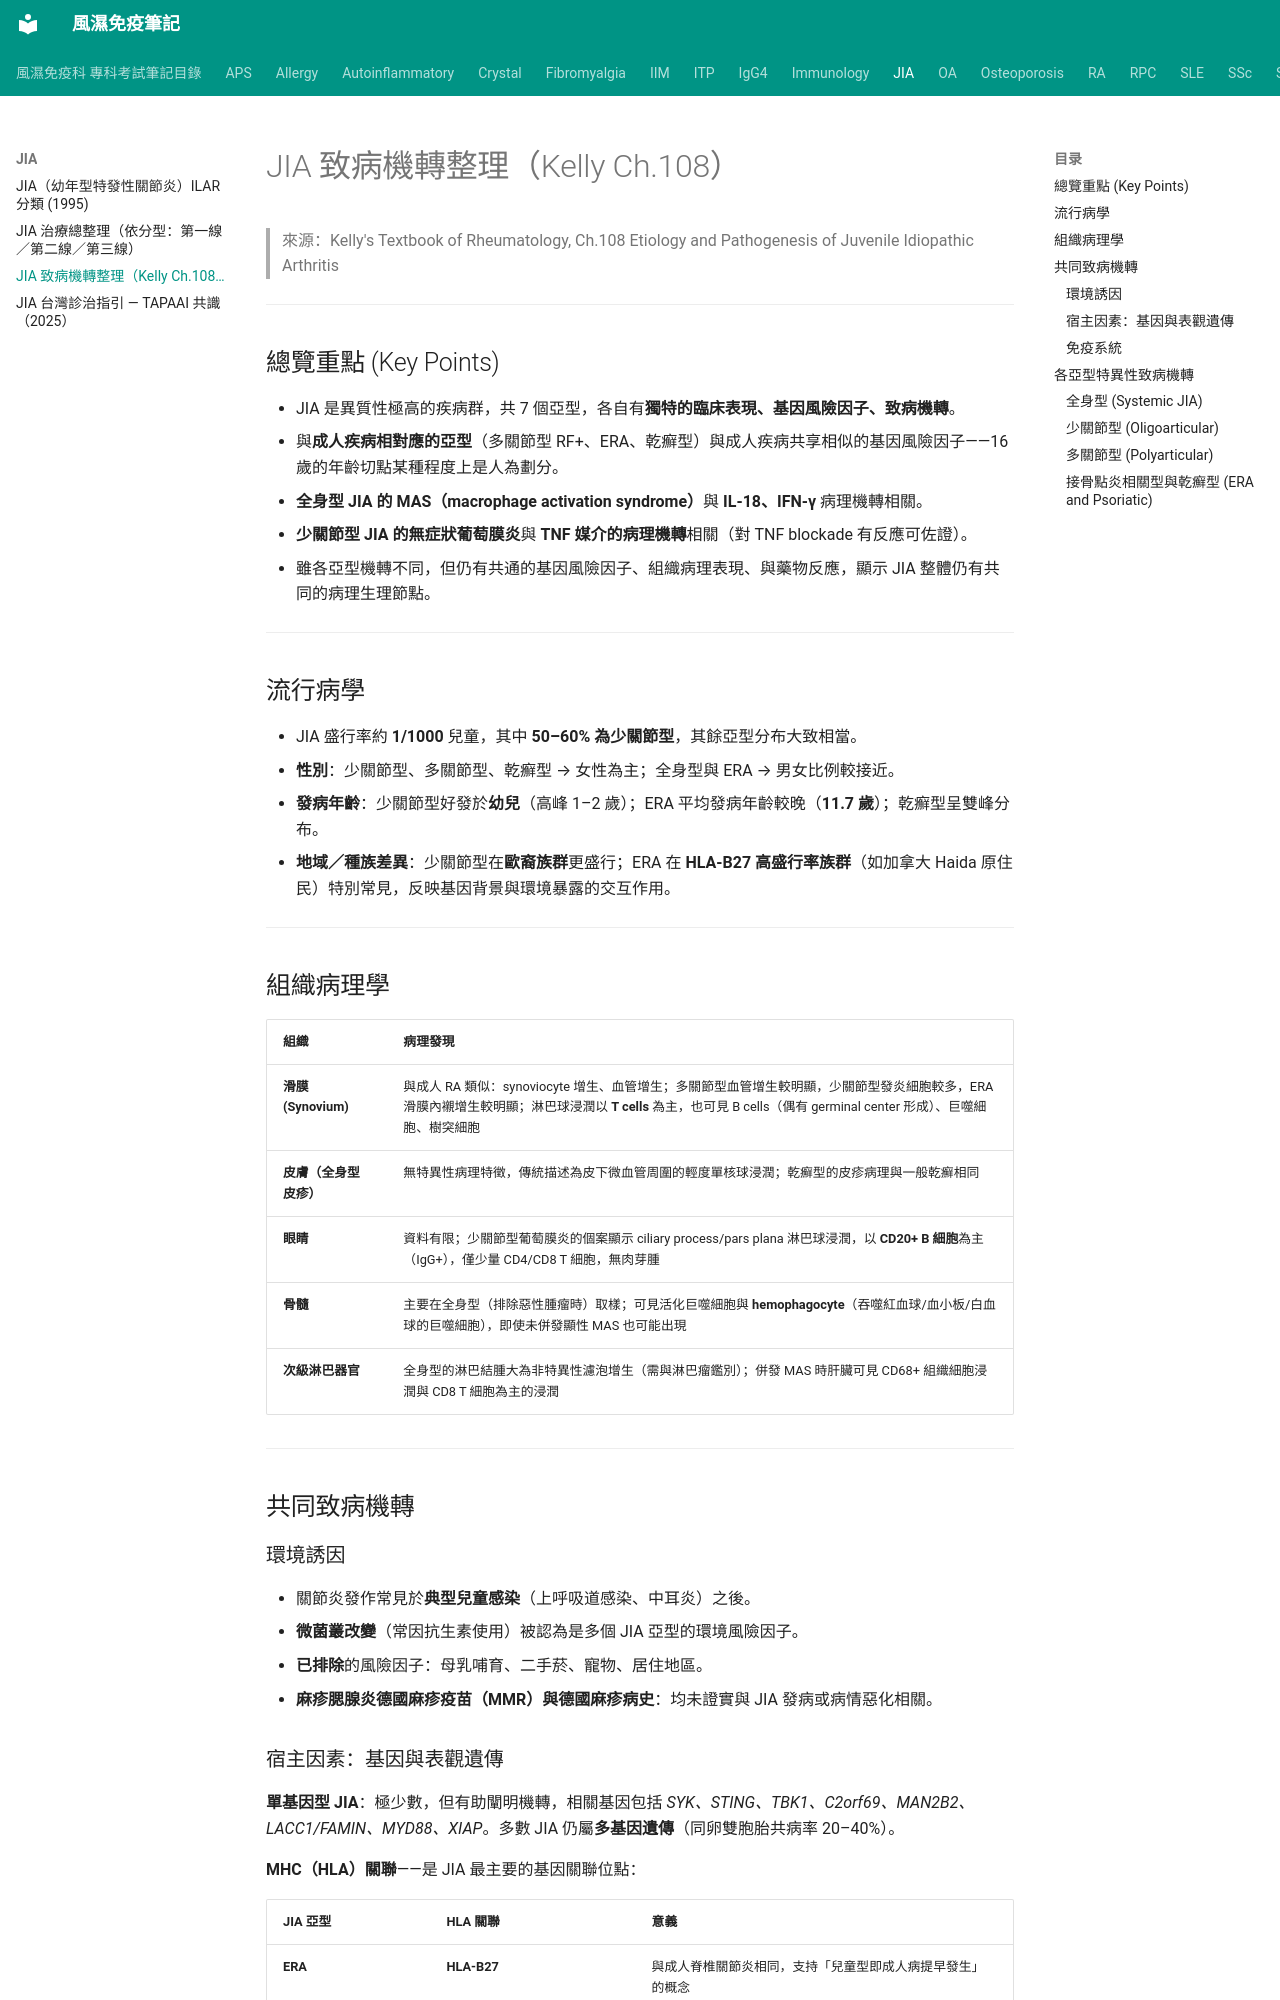

repository: tsaiming1014/rheum-note · page: JIA/JIA_致病機轉/index.html · generator: mkdocs

# JIA 致病機轉整理（Kelly Ch.108）

> 來源：Kelly's Textbook of Rheumatology, Ch.108 Etiology and Pathogenesis of Juvenile Idiopathic Arthritis

---

## 總覽重點 (Key Points)

- JIA 是異質性極高的疾病群，共 7 個亞型，各自有**獨特的臨床表現、基因風險因子、致病機轉**。
- 與**成人疾病相對應的亞型**（多關節型 RF+、ERA、乾癬型）與成人疾病共享相似的基因風險因子——16 歲的年齡切點某種程度上是人為劃分。
- **全身型 JIA 的 MAS（macrophage activation syndrome）**與 **IL-18、IFN-γ** 病理機轉相關。
- **少關節型 JIA 的無症狀葡萄膜炎**與 **TNF 媒介的病理機轉**相關（對 TNF blockade 有反應可佐證）。
- 雖各亞型機轉不同，但仍有共通的基因風險因子、組織病理表現、與藥物反應，顯示 JIA 整體仍有共同的病理生理節點。

---

## 流行病學

- JIA 盛行率約 **1/1000** 兒童，其中 **50–60% 為少關節型**，其餘亞型分布大致相當。
- **性別**：少關節型、多關節型、乾癬型 → 女性為主；全身型與 ERA → 男女比例較接近。
- **發病年齡**：少關節型好發於**幼兒**（高峰 1–2 歲）；ERA 平均發病年齡較晚（**11.7 歲**）；乾癬型呈雙峰分布。
- **地域／種族差異**：少關節型在**歐裔族群**更盛行；ERA 在 **HLA-B27 高盛行率族群**（如加拿大 Haida 原住民）特別常見，反映基因背景與環境暴露的交互作用。

---

## 組織病理學

| 組織 | 病理發現 |
|---|---|
| **滑膜 (Synovium)** | 與成人 RA 類似：synoviocyte 增生、血管增生；多關節型血管增生較明顯，少關節型發炎細胞較多，ERA 滑膜內襯增生較明顯；淋巴球浸潤以 **T cells** 為主，也可見 B cells（偶有 germinal center 形成）、巨噬細胞、樹突細胞 |
| **皮膚（全身型皮疹）** | 無特異性病理特徵，傳統描述為皮下微血管周圍的輕度單核球浸潤；乾癬型的皮疹病理與一般乾癬相同 |
| **眼睛** | 資料有限；少關節型葡萄膜炎的個案顯示 ciliary process/pars plana 淋巴球浸潤，以 **CD20+ B 細胞**為主（IgG+），僅少量 CD4/CD8 T 細胞，無肉芽腫 |
| **骨髓** | 主要在全身型（排除惡性腫瘤時）取樣；可見活化巨噬細胞與 **hemophagocyte**（吞噬紅血球/血小板/白血球的巨噬細胞），即使未併發顯性 MAS 也可能出現 |
| **次級淋巴器官** | 全身型的淋巴結腫大為非特異性濾泡增生（需與淋巴瘤鑑別）；併發 MAS 時肝臟可見 CD68+ 組織細胞浸潤與 CD8 T 細胞為主的浸潤 |

---

## 共同致病機轉

### 環境誘因

- 關節炎發作常見於**典型兒童感染**（上呼吸道感染、中耳炎）之後。
- **微菌叢改變**（常因抗生素使用）被認為是多個 JIA 亞型的環境風險因子。
- **已排除**的風險因子：母乳哺育、二手菸、寵物、居住地區。
- **麻疹腮腺炎德國麻疹疫苗（MMR）與德國麻疹病史**：均未證實與 JIA 發病或病情惡化相關。
